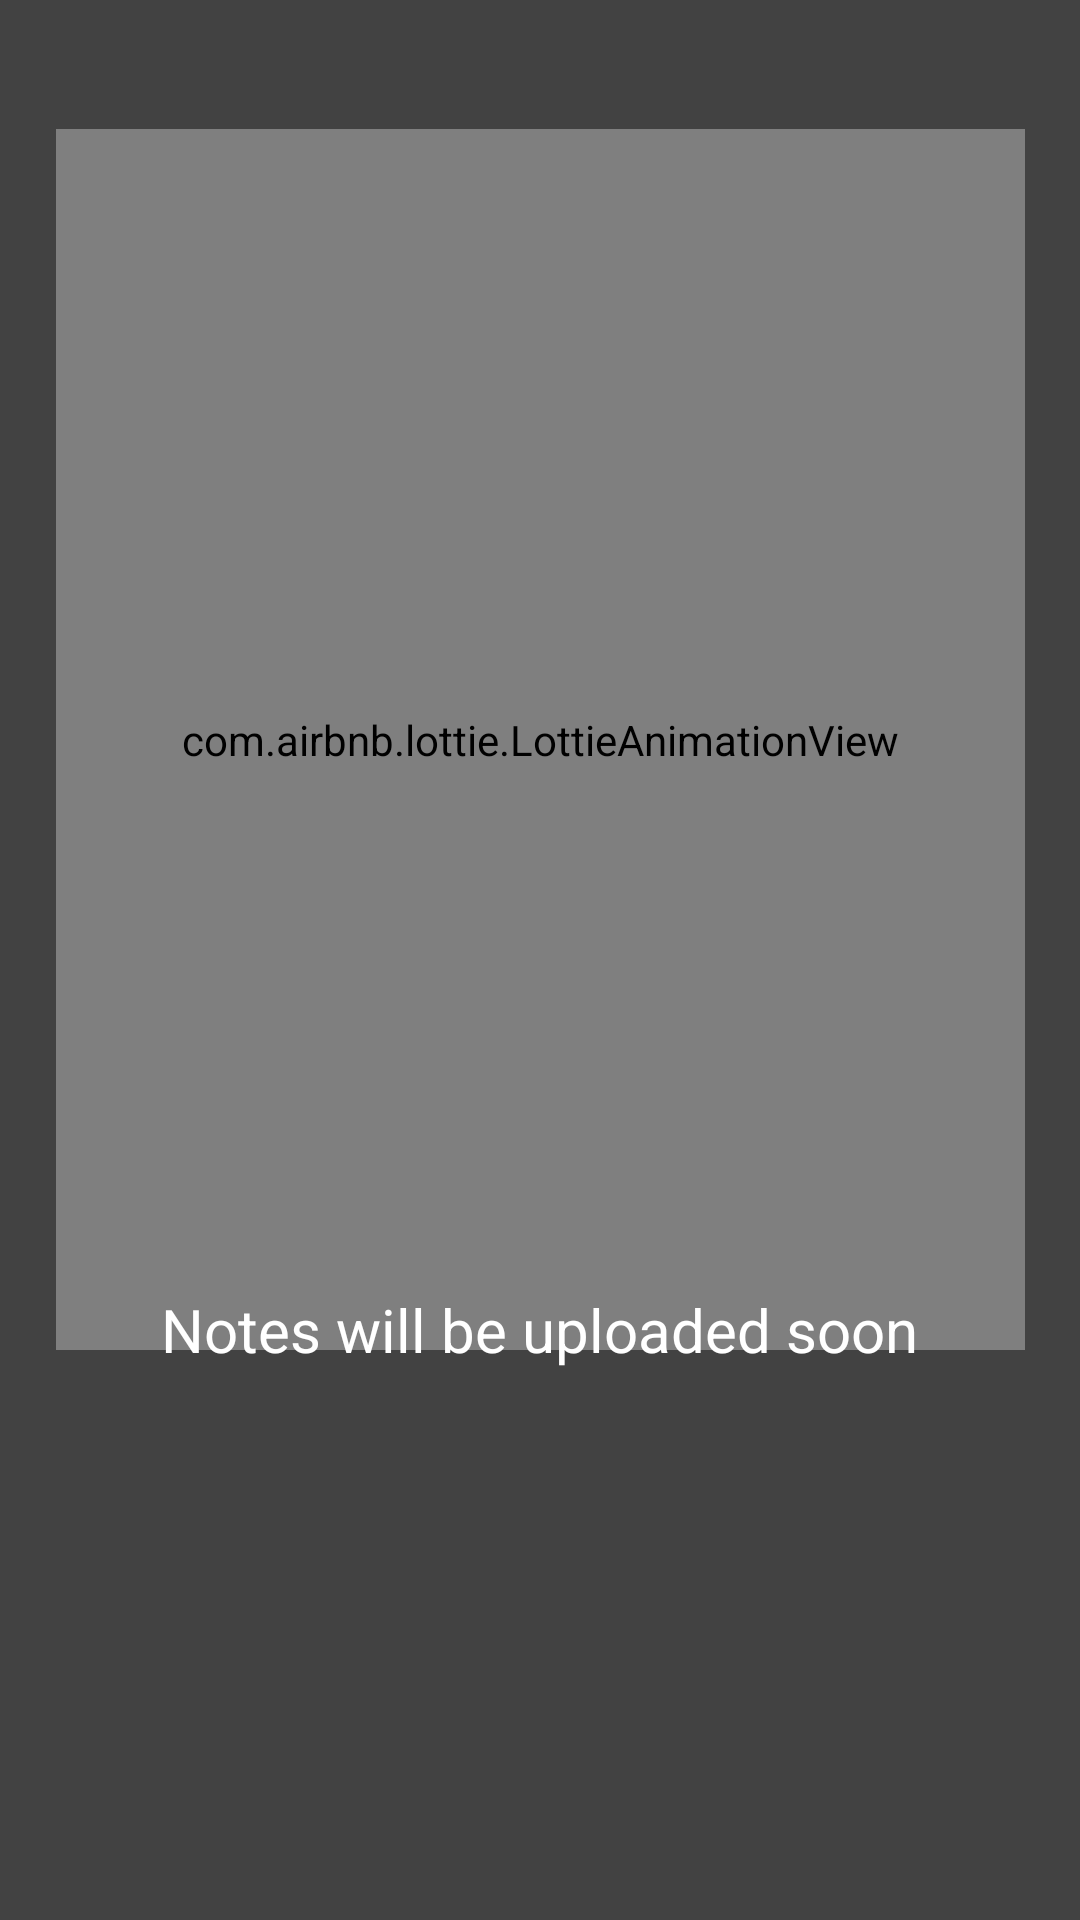

Here is an Android app screen rendered from its layout file. Give the layout XML and the strings, colors and styles it references.
<!-- AndroidManifest.xml: application theme Theme.VNotes -->
<!-- res/layout/activity_no_notes.xml -->
<?xml version="1.0" encoding="utf-8"?>
<androidx.constraintlayout.widget.ConstraintLayout xmlns:android="http://schemas.android.com/apk/res/android"
    xmlns:app="http://schemas.android.com/apk/res-auto"
    xmlns:tools="http://schemas.android.com/tools"
    android:layout_width="match_parent"
    android:layout_height="match_parent"
    android:background="@color/cardview_dark_background"
    tools:context=".no_notes">

    <com.airbnb.lottie.LottieAnimationView
        android:id="@+id/no_notes"
        android:layout_width="323dp"
        android:layout_height="407dp"
        app:layout_constraintBottom_toBottomOf="parent"
        app:layout_constraintEnd_toEndOf="parent"
        app:layout_constraintStart_toStartOf="parent"
        app:layout_constraintTop_toTopOf="parent"
        app:layout_constraintVertical_bias="0.185"
        app:lottie_rawRes="@raw/rocket" />

    <TextView
        android:id="@+id/textView"
        android:layout_width="260dp"
        android:layout_height="66dp"
        android:gravity="center"
        android:text="Notes will be uploaded soon"
        android:textColor="@color/white"
        android:textSize="20sp"
        app:layout_constraintBottom_toBottomOf="parent"
        app:layout_constraintEnd_toEndOf="parent"
        app:layout_constraintHorizontal_bias="0.496"
        app:layout_constraintStart_toStartOf="parent"
        app:layout_constraintTop_toTopOf="parent"
        app:layout_constraintVertical_bias="0.715" />

</androidx.constraintlayout.widget.ConstraintLayout>
<!-- resources referenced by this layout -->
<resources>
  <style name="Theme.VNotes" parent="Theme.MaterialComponents.DayNight.DarkActionBar">
          
          <item name="colorPrimary">@color/purple_500</item>
          <item name="colorPrimaryVariant">@color/purple_700</item>
          <item name="colorOnPrimary">@color/white</item>
          
          <item name="colorSecondary">@color/teal_200</item>
          <item name="colorSecondaryVariant">@color/teal_700</item>
          <item name="colorOnSecondary">@color/black</item>
          
          <item name="android:statusBarColor" tools:targetApi="l">?attr/colorPrimaryVariant</item>
          
      </style>
  <!-- not gathered from this repository: default colours our renderer supplied (Android Studio template values) -->
  <color name="purple_500">#FF6200EE</color>
  <color name="purple_700">#FF3700B3</color>
  <color name="teal_200">#FF03DAC5</color>
  <color name="teal_700">#FF018786</color>
  <color name="black">#FF000000</color>
  <color name="white">#FFFFFFFF</color>
</resources>
